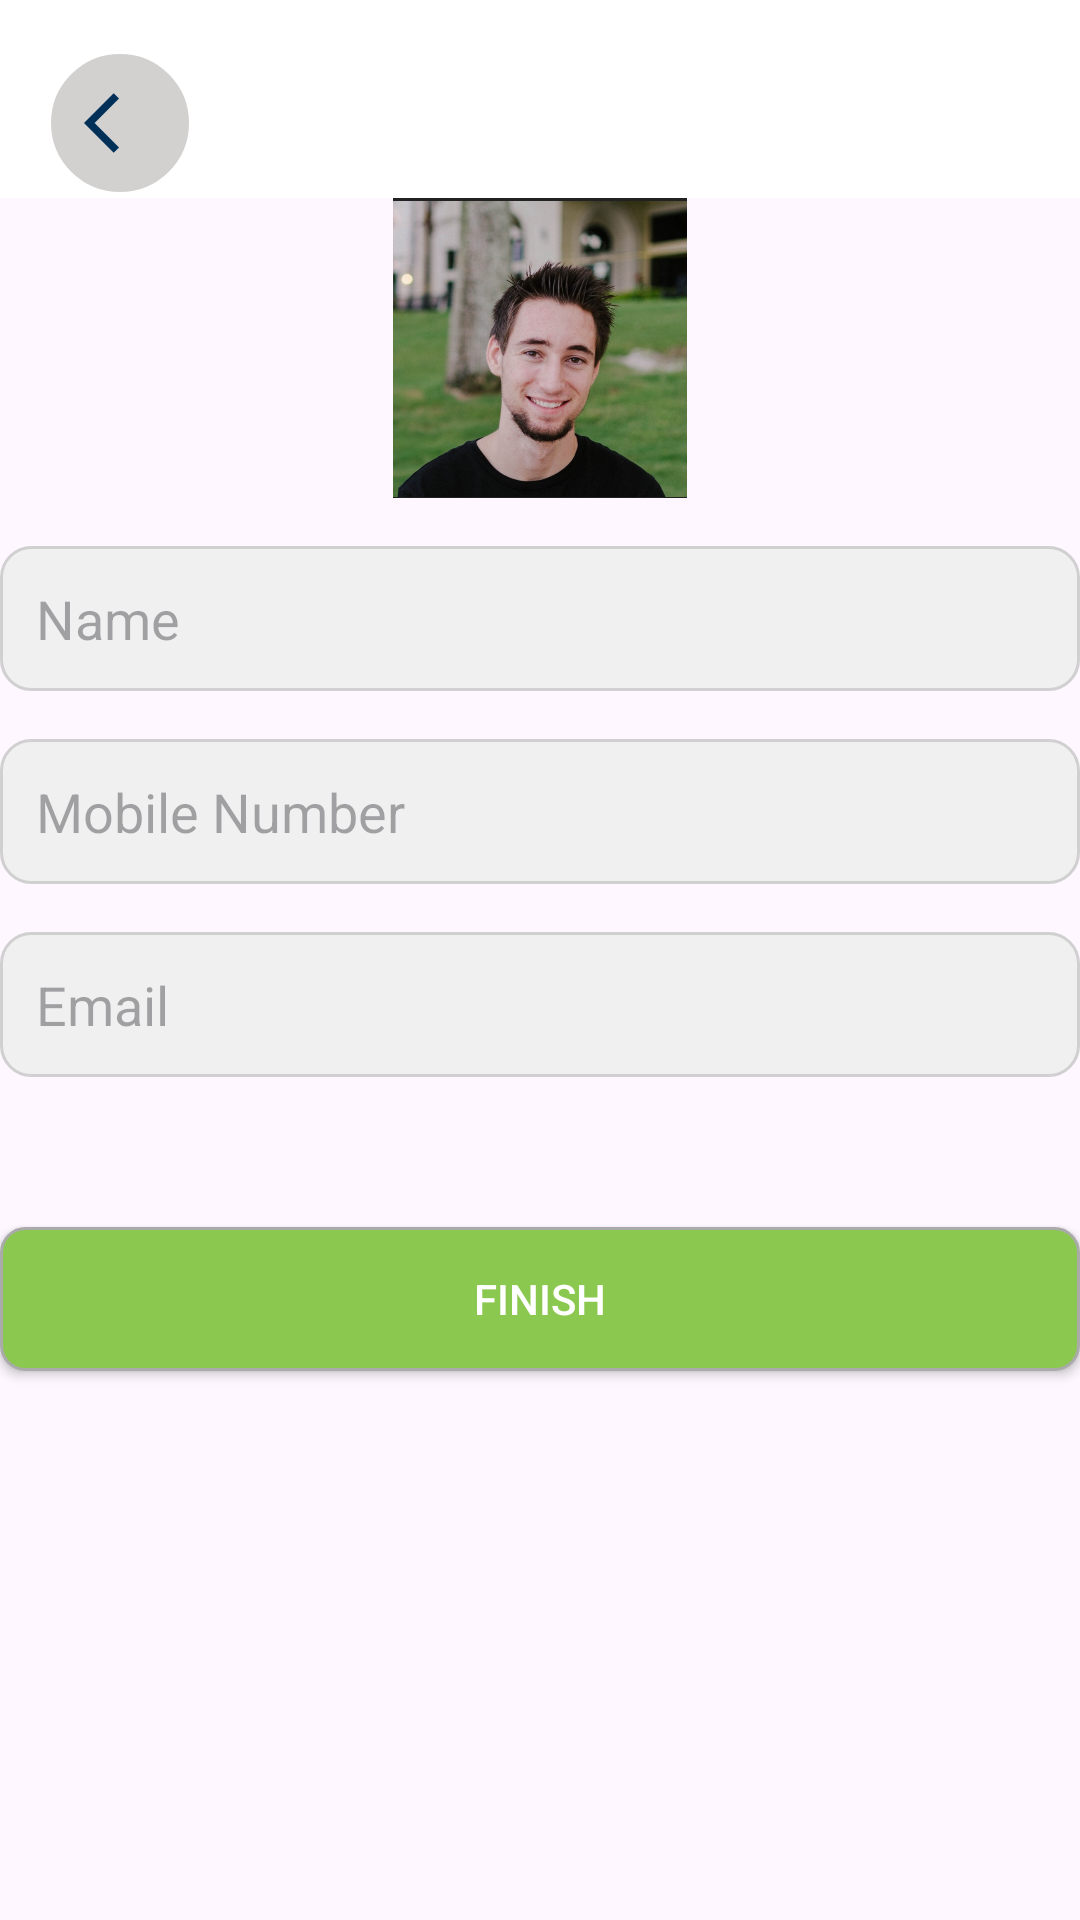

Reconstruct the res/layout file that produces this screen, plus the resources it refers to.
<!-- AndroidManifest.xml: application theme Theme.EstateApp -->
<!-- res/layout/activity_edit_profile.xml -->
<?xml version="1.0" encoding="utf-8"?>
<LinearLayout xmlns:android="http://schemas.android.com/apk/res/android"
    xmlns:app="http://schemas.android.com/apk/res-auto"
    xmlns:tools="http://schemas.android.com/tools"
    android:id="@+id/main"
    android:layout_width="match_parent"
    android:layout_height="match_parent"
    android:orientation="vertical"
    tools:context="com.example.estateapp.ui.EditProfile">

    <RelativeLayout
        xmlns:android="http://schemas.android.com/apk/res/android"
        android:layout_width="match_parent"
        android:layout_height="wrap_content"
        android:background="#FFFFFF"
        android:padding="0dp">

        
        <ImageButton
            android:id="@+id/btn_back"
            android:layout_width="50dp"
            android:layout_height="50dp"
            android:layout_marginStart="15dp"
            android:background="@drawable/circular_button_1"
            android:src="@drawable/baseline_arrow_back_ios_24"
            android:layout_alignParentStart="true"
            android:layout_marginTop="16dp"/>

        



    </RelativeLayout>

    <ImageView
        android:id="@+id/userImageView"
        android:layout_width="100dp"
        android:layout_height="100dp"
        android:src="@drawable/imae33"
        android:layout_gravity="center"
        android:contentDescription="@string/user_image" />
    <EditText
        android:id="@+id/editTextName"
        android:layout_width="match_parent"
        android:layout_height="wrap_content"
        android:hint="Name"
        android:layout_marginTop="16dp"
        android:background="@drawable/edittext_background"
        android:padding="12dp" />
    
    <EditText
        android:id="@+id/editTextPhone"
        android:layout_width="match_parent"
        android:layout_height="wrap_content"
        android:hint="Mobile Number"
        android:layout_marginTop="16dp"
        android:background="@drawable/edittext_background"
        android:padding="12dp" />

    <EditText
        android:id="@+id/editTextEmail"
        android:layout_width="match_parent"
        android:layout_height="wrap_content"
        android:hint="Email"
        android:layout_marginTop="16dp"
        android:background="@drawable/edittext_background"
        android:padding="12dp" />

    <Button
        android:id="@+id/finishButton"
        android:layout_width="match_parent"
        android:layout_height="wrap_content"
        android:layout_marginTop="50dp"
        android:text="Finish"
        android:textColor="@android:color/white"
        android:background="@drawable/social_button_background"
        />
</LinearLayout>
<!-- resources referenced by this layout -->
<resources>
  <!-- drawable baseline_arrow_back_ios_24 (drawable) -->
  <vector xmlns:android="http://schemas.android.com/apk/res/android" android:autoMirrored="true" android:height="24dp" android:tint="#003057" android:viewportHeight="24" android:viewportWidth="24" android:width="24dp">
        
      <path android:fillColor="@android:color/white" android:pathData="M11.67,3.87L9.9,2.1 0,12l9.9,9.9 1.77,-1.77L3.54,12z"/>
      
  </vector>
  <!-- drawable circular_button_1 (drawable) -->
  <?xml version="1.0" encoding="utf-8"?>
  <shape xmlns:android="http://schemas.android.com/apk/res/android">
  
  
      <solid android:color="#D3D0D0" />
      <size
          android:width="50dp"
          android:height="50dp"/>
      <stroke
          android:width="2dp"
  
          android:color="@android:color/white" />
      <size
          android:width="56dp"
          android:height="56dp" />
      <corners android:radius="30dp" />
  
  </shape>
  <!-- drawable edittext_background (drawable) -->
  <?xml version="1.0" encoding="utf-8"?>
  <shape xmlns:android="http://schemas.android.com/apk/res/android">
  
      <solid android:color="#F0F0F0" />
      <corners android:radius="10dp" />
      <stroke
          android:width="1dp"
          android:color="#D0D0D0" />
  </shape>
  <!-- drawable imae33: png bitmap (drawable, 825820 bytes) -->
  <!-- drawable social_button_background (drawable) -->
  <?xml version="1.0" encoding="utf-8"?>
  <shape xmlns:android="http://schemas.android.com/apk/res/android">
      <solid android:color="@color/green_light"/>
      <corners android:radius="8dp"/>
      <stroke android:color="@android:color/darker_gray"
          android:width="1dp"/>
  </shape>
  <string name="user_image"> user image</string>
  <style name="Theme.EstateApp" parent="Base.Theme.EstateApp" />
  <color name="green_light">#8BC84F</color>
  <style name="Base.Theme.EstateApp" parent="Theme.Material3.DayNight.NoActionBar">
          
          
      </style>
</resources>
